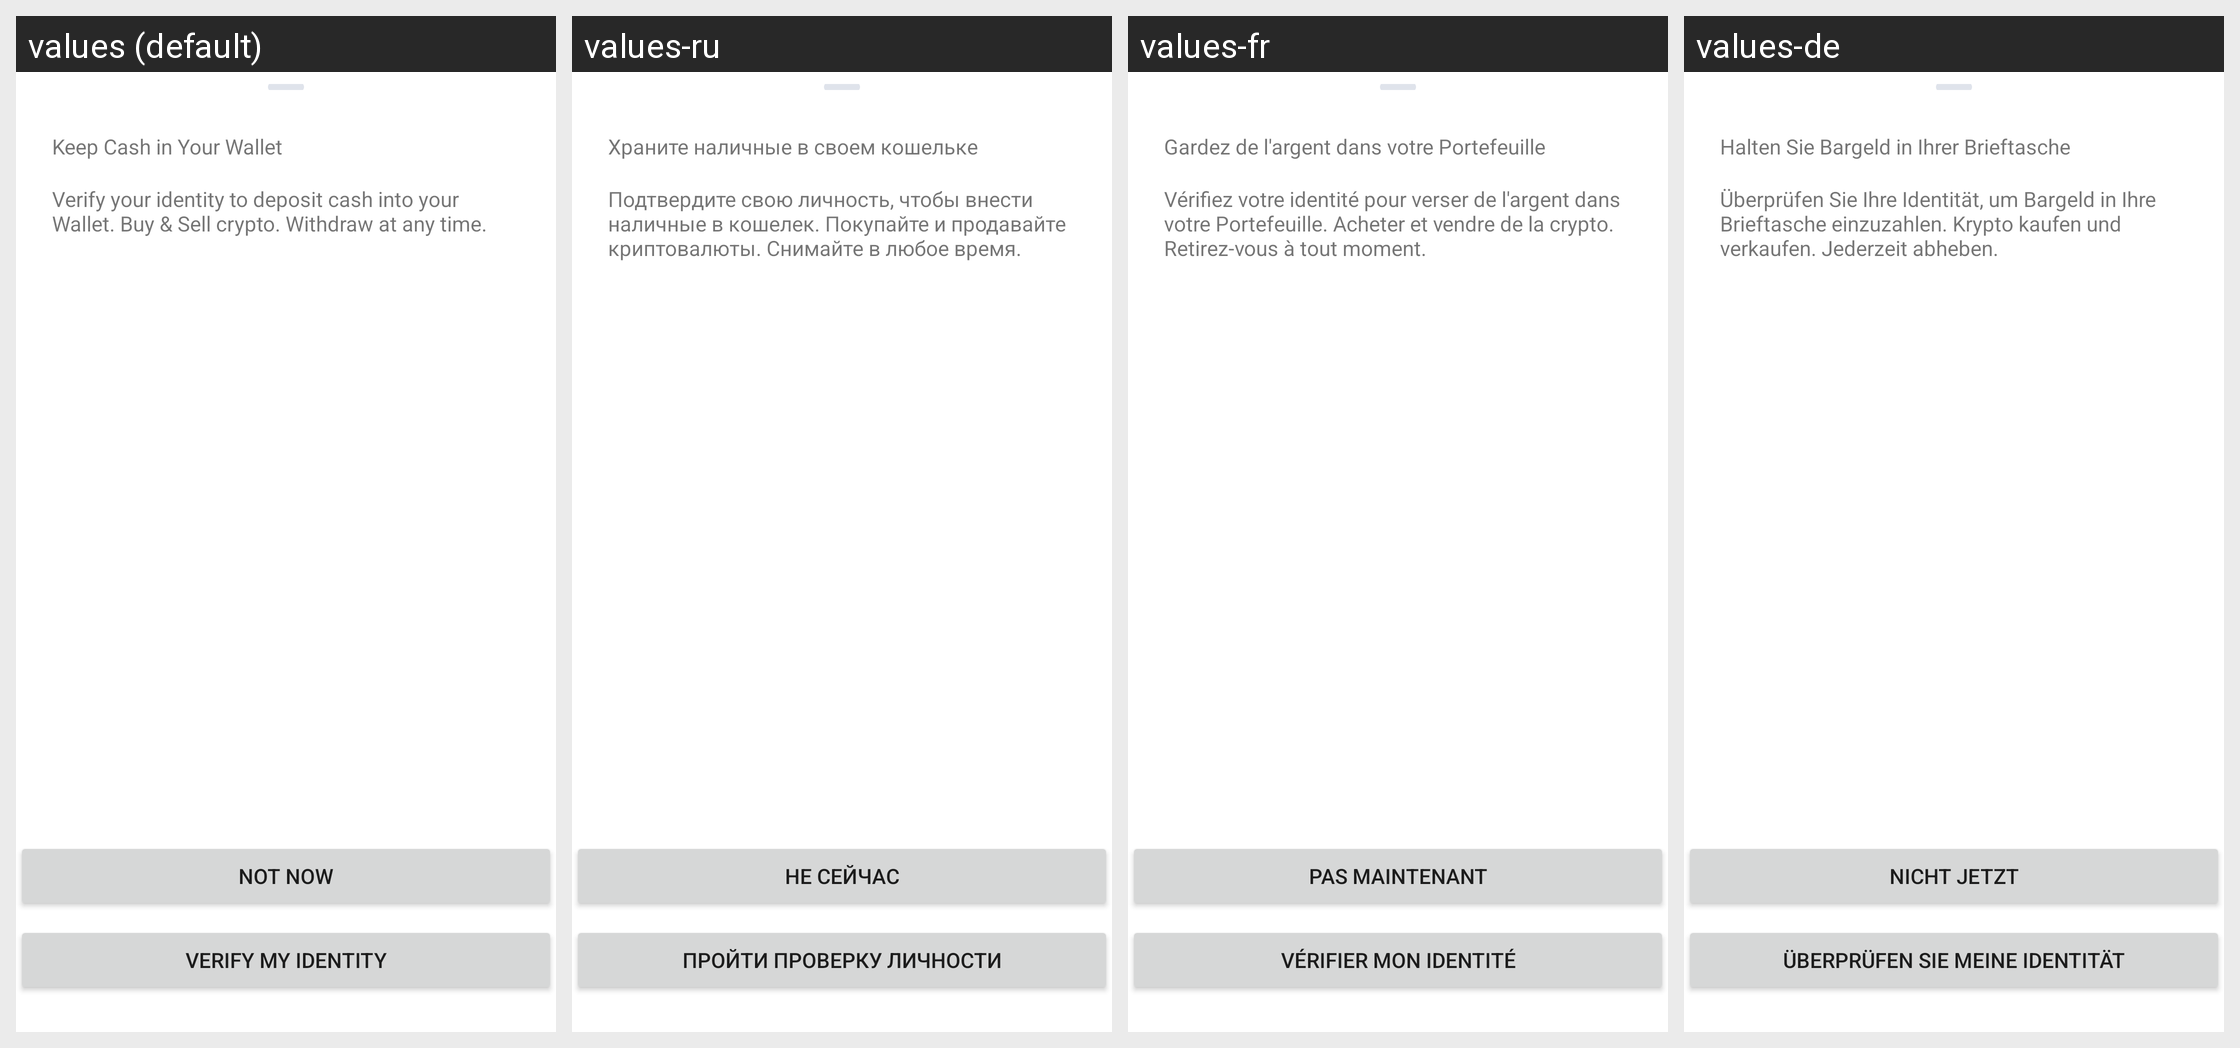

The Android screen above is rendered under several locales of the same app. Produce the string resources it draws, with the default and per-locale values.
Android screen res/layout/verify_identity_benefits_layout.xml rendered under 4 locales, left to right: values (default), values-ru, values-fr, values-de. Device: Nexus 5 (rendered at 1080×1920; each locale shown at half size, 540×960, under a caption strip naming it); theme AppTheme.
Other locales in the repository, not shown: values-es, values-it, values-pt, values-pt-rBR, values-tr.
Strings drawn on this screen, with the default value and each locale's value (text and hints the layout hard-codes, and strings that could not be matched under every locale, appear in the picture but are not listed):

fiat_funds_no_kyc_announcement_title
  values: Keep Cash in Your Wallet
  values-ru: Храните наличные в своем кошельке
  values-fr: Gardez de l'argent dans votre Portefeuille
  values-de: Halten Sie Bargeld in Ihrer Brieftasche

fiat_funds_no_kyc_sheet_description
  values: Verify your identity to deposit cash into your Wallet. Buy & Sell crypto. Withdraw at any time.
  values-ru: Подтвердите свою личность, чтобы внести наличные в кошелек. Покупайте и продавайте криптовалюты. Снимайте в любое время.
  values-fr: Vérifiez votre identité pour verser de l'argent dans votre Portefeuille. Acheter et vendre de la crypto. Retirez-vous à tout moment.
  values-de: Überprüfen Sie Ihre Identität, um Bargeld in Ihre Brieftasche einzuzahlen. Krypto kaufen und verkaufen. Jederzeit abheben.

fiat_funds_no_kyc_negative_action
  values: Not Now
  values-ru: Не сейчас
  values-fr: Pas maintenant
  values-de: Nicht jetzt

fiat_funds_no_kyc_positive_action
  values: Verify My Identity
  values-ru: Пройти проверку личности
  values-fr: Vérifier mon identité
  values-de: Überprüfen Sie meine Identität
